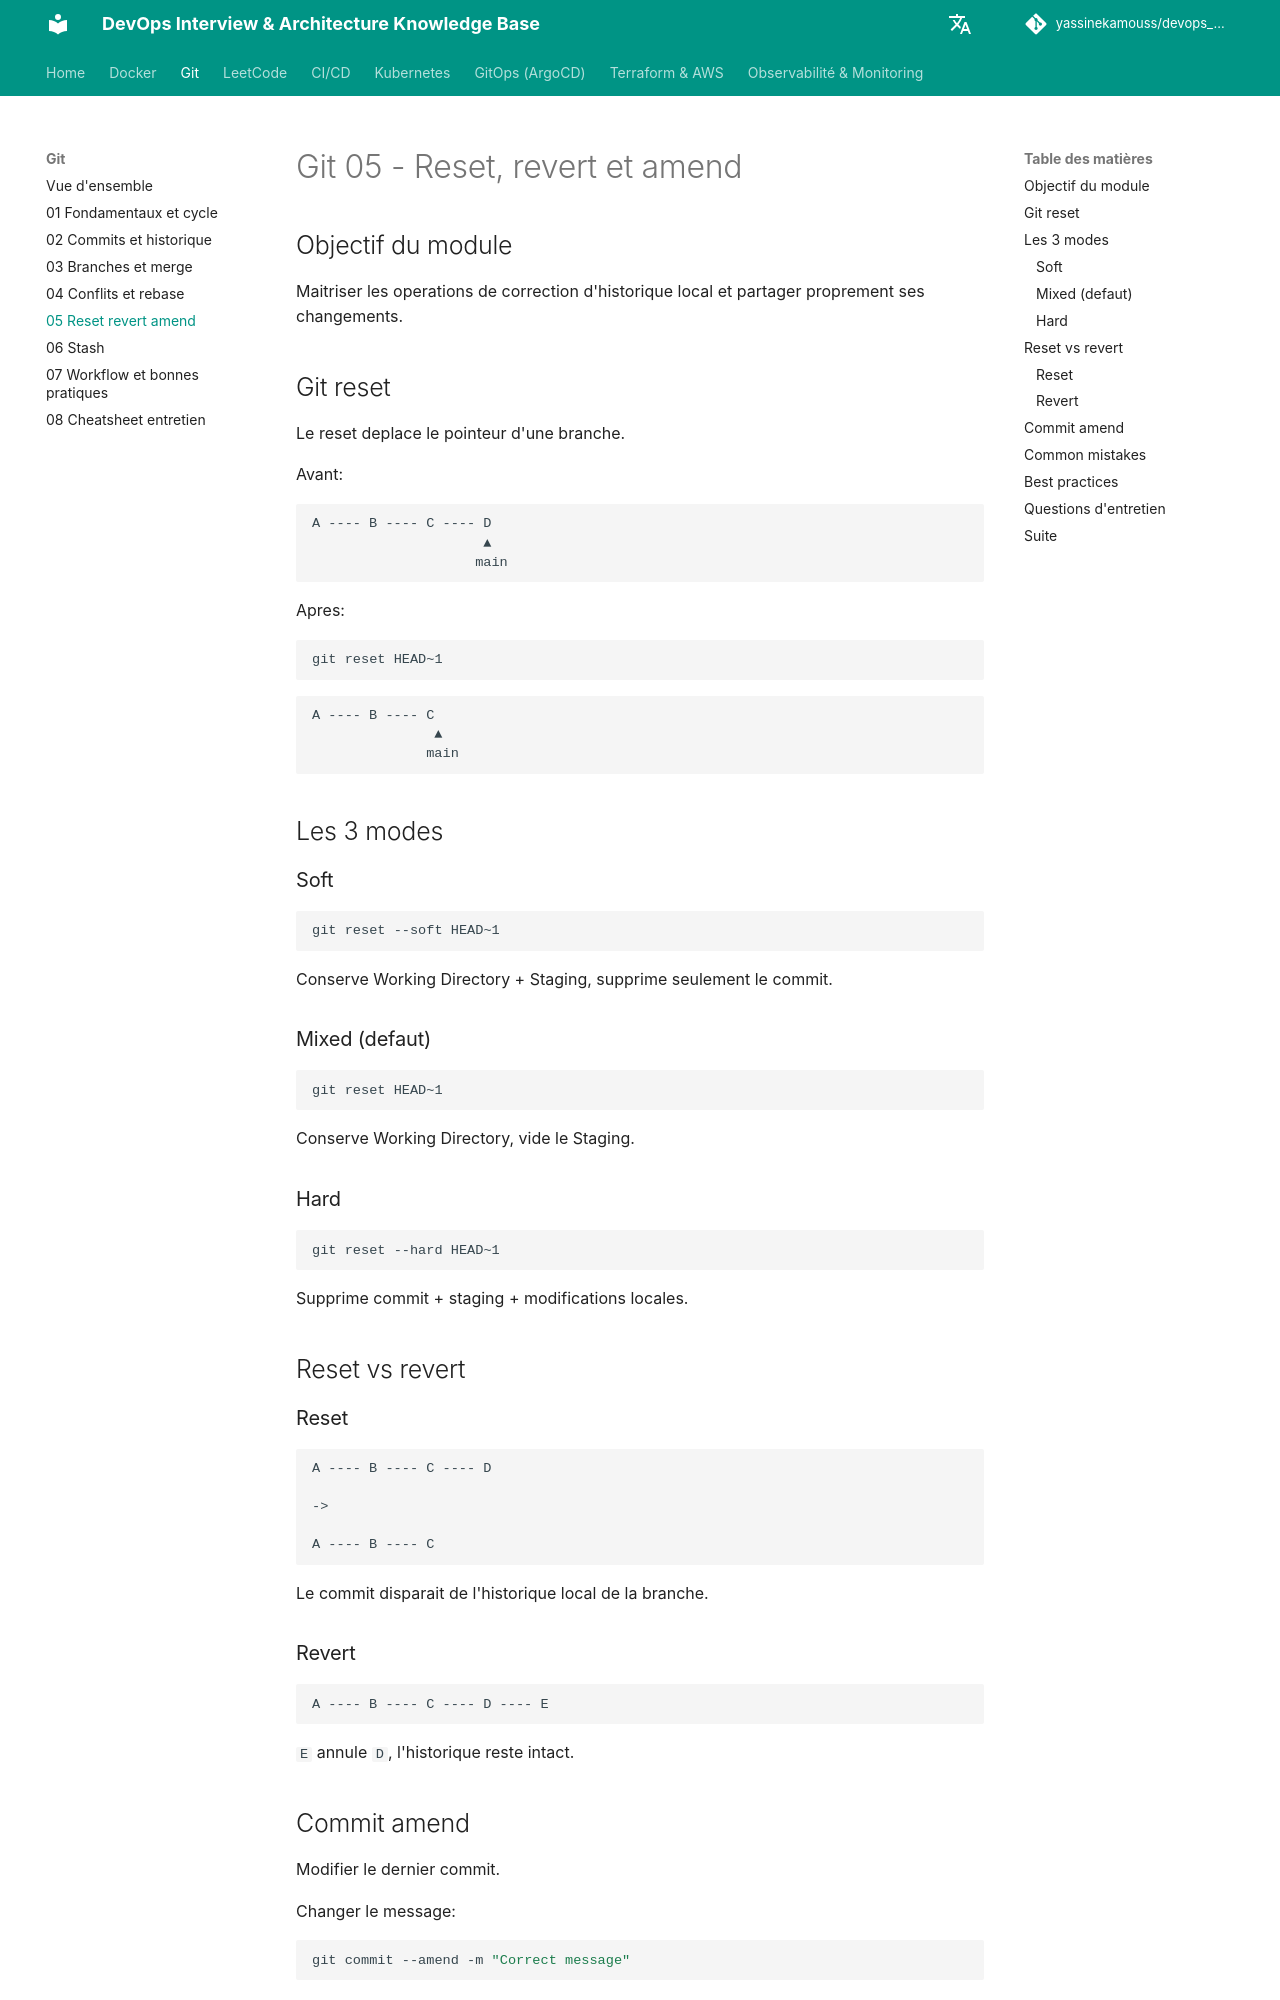

repository: yassinekamouss/devops_interview_prep · page: git/05-reset-revert-amend/index.html · generator: mkdocs

# Git 05 - Reset, revert et amend

## Objectif du module

Maitriser les operations de correction d'historique local et partager proprement ses changements.

## Git reset

Le reset deplace le pointeur d'une branche.

Avant:

```text
A ---- B ---- C ---- D
                     ▲
                    main
```

Apres:

```bash
git reset HEAD~1
```

```text
A ---- B ---- C
               ▲
              main
```

## Les 3 modes

### Soft

```bash
git reset --soft HEAD~1
```

Conserve Working Directory + Staging, supprime seulement le commit.

### Mixed (defaut)

```bash
git reset HEAD~1
```

Conserve Working Directory, vide le Staging.

### Hard

```bash
git reset --hard HEAD~1
```

Supprime commit + staging + modifications locales.

## Reset vs revert

### Reset

```text
A ---- B ---- C ---- D

->

A ---- B ---- C
```

Le commit disparait de l'historique local de la branche.

### Revert

```text
A ---- B ---- C ---- D ---- E
```

`E` annule `D`, l'historique reste intact.
